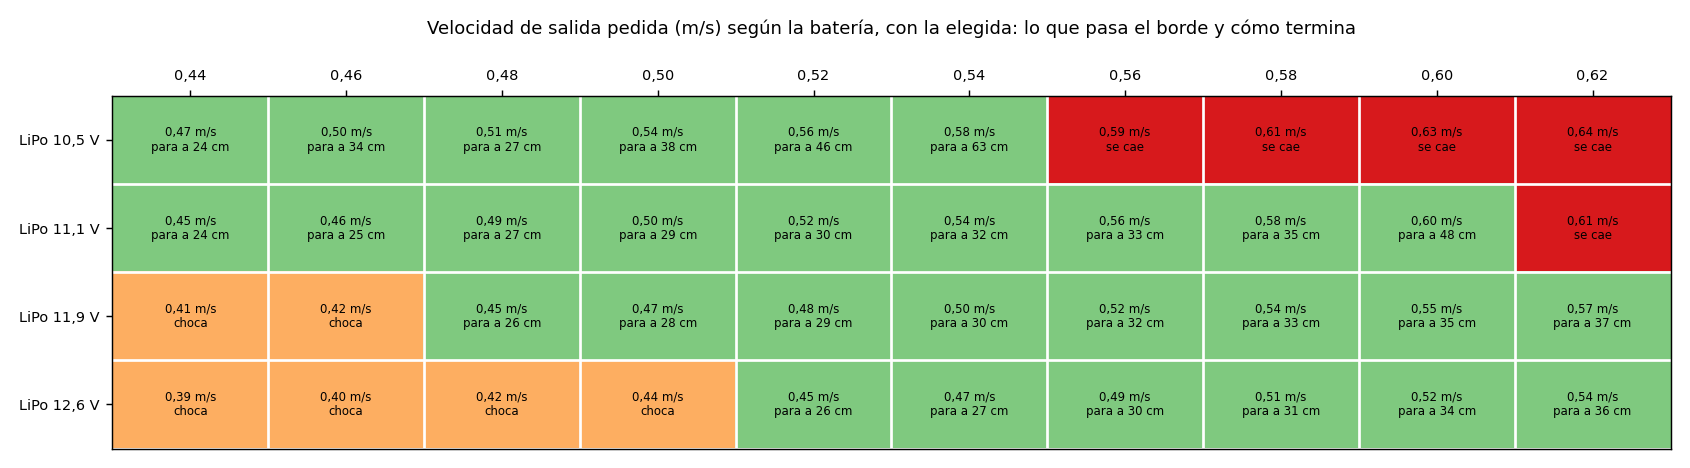

Data behind this chart, as committed beside it:
lipo_V, v_salida_pedida, final, sale, toca, fin, desvio, motivo
10,5, 0.44, PARADO, 0.47, -114.0, -235.0, 9.3, 
10,5, 0.46, PARADO, 0.5, -120.0, -344.0, 9.9, 
10,5, 0.48, PARADO, 0.51, -124.0, -266.0, 10.5, 
10,5, 0.50, PARADO, 0.54, -127.0, -379.0, 11.5, 
10,5, 0.52, PARADO, 0.56, -132.0, -465.0, 14.9, 
10,5, 0.54, PARADO, 0.58, -136.0, -629.0, 16.6, 
10,5, 0.56, SE CAE, 0.59, -141.0, -477.0, 36.0, supervisor: inclinacion
10,5, 0.58, SE CAE, 0.61, -142.0, -404.0, 35.5, supervisor: inclinacion
10,5, 0.60, SE CAE, 0.63, -143.0, -363.0, 33.6, supervisor: inclinacion
10,5, 0.62, SE CAE, 0.64, -147.0, -318.0, 32.6, supervisor: inclinacion
11,1, 0.44, PARADO, 0.45, -110.0, -243.0, 8.6, 
11,1, 0.46, PARADO, 0.46, -114.0, -254.0, 8.3, 
11,1, 0.48, PARADO, 0.49, -122.0, -270.0, 9.5, 
11,1, 0.50, PARADO, 0.5, -126.0, -288.0, 9.6, 
11,1, 0.52, PARADO, 0.52, -129.0, -297.0, 9.6, 
11,1, 0.54, PARADO, 0.54, -133.0, -315.0, 10.6, 
11,1, 0.56, PARADO, 0.56, -141.0, -329.0, 10.7, 
11,1, 0.58, PARADO, 0.58, -141.0, -348.0, 11.8, 
11,1, 0.60, PARADO, 0.6, -145.0, -481.0, 14.4, 
11,1, 0.62, SE CAE, 0.61, -147.0, -730.0, 37.2, supervisor: inclinacion
11,9, 0.44, CHOCA, 0.41, -102.0, -235.0, 9.5, 
11,9, 0.46, CHOCA, 0.42, -104.0, -234.0, 9.9, 
11,9, 0.48, PARADO, 0.45, -118.0, -258.0, 7.7, 
11,9, 0.50, PARADO, 0.47, -120.0, -275.0, 8.0, 
11,9, 0.52, PARADO, 0.48, -127.0, -289.0, 8.2, 
11,9, 0.54, PARADO, 0.5, -130.0, -305.0, 8.6, 
11,9, 0.56, PARADO, 0.52, -133.0, -324.0, 9.2, 
11,9, 0.58, PARADO, 0.54, -137.0, -334.0, 9.1, 
11,9, 0.60, PARADO, 0.55, -143.0, -350.0, 9.7, 
11,9, 0.62, PARADO, 0.57, -142.0, -369.0, 10.2, 
12,6, 0.44, CHOCA, 0.39, -98.0, -222.0, 9.2, 
12,6, 0.46, CHOCA, 0.4, -101.0, -228.0, 9.3, 
12,6, 0.48, CHOCA, 0.42, -106.0, -237.0, 8.8, 
12,6, 0.50, CHOCA, 0.44, -111.0, -251.0, 8.5, 
12,6, 0.52, PARADO, 0.45, -124.0, -255.0, 9.0, 
12,6, 0.54, PARADO, 0.47, -128.0, -272.0, 9.0, 
12,6, 0.56, PARADO, 0.49, -129.0, -303.0, 7.9, 
12,6, 0.58, PARADO, 0.51, -136.0, -310.0, 7.7, 
12,6, 0.60, PARADO, 0.52, -137.0, -339.0, 8.4, 
12,6, 0.62, PARADO, 0.54, -139.0, -357.0, 9.0, 
